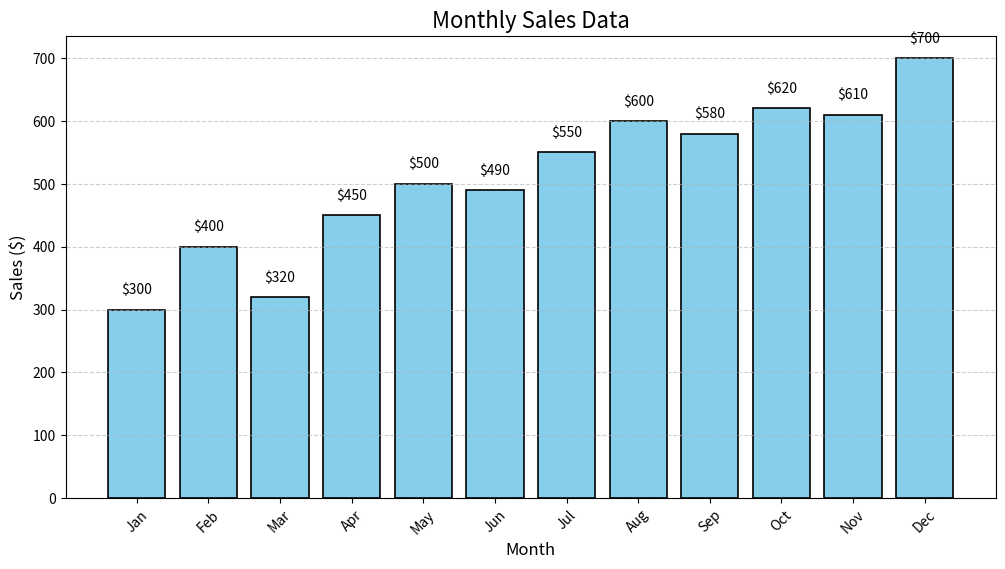

The matplotlib source for this figure:
import matplotlib.pyplot as plt
import numpy as np

# Data for the bar chart
months = ["Jan", "Feb", "Mar", "Apr", "May", "Jun", "Jul", "Aug", "Sep", "Oct", "Nov", "Dec"]
sales = [300, 400, 320, 450, 500, 490, 550, 600, 580, 620, 610, 700]

# Create the bar chart
plt.figure(figsize=(12, 6))
plt.bar(months, sales, color="skyblue", edgecolor="black", linewidth=1.2)

# Add title and labels
plt.title("Monthly Sales Data", fontsize=16)
plt.xlabel("Month", fontsize=12)
plt.ylabel("Sales ($)", fontsize=12)
plt.xticks(rotation=45)  # Rotate month labels for better readability
plt.grid(axis='y', linestyle='--', alpha=0.6)  # Add horizontal grid lines for clarity

# Show values on top of each bar
for i, value in enumerate(sales):
    plt.text(i, value + 20, f"${value}", ha="center", va="bottom")

# Display the plot
plt.show()